Photos from the image-classification dataset "spectrograms" in the GitHub repository ethansheridansmith/AAI. Its 10 classes are: blues, classical, country, disco, hip-hop, jazz, metal, pop, reggae, rock.

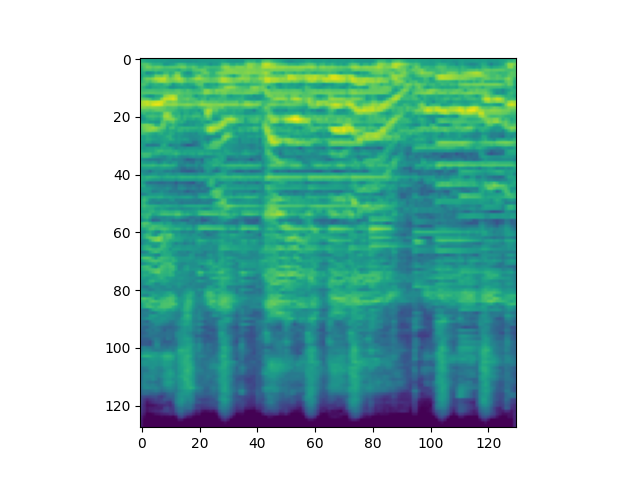
Label: rock

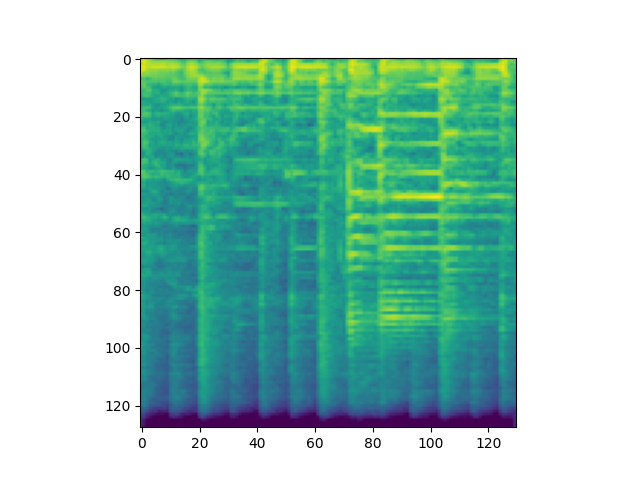
Label: blues

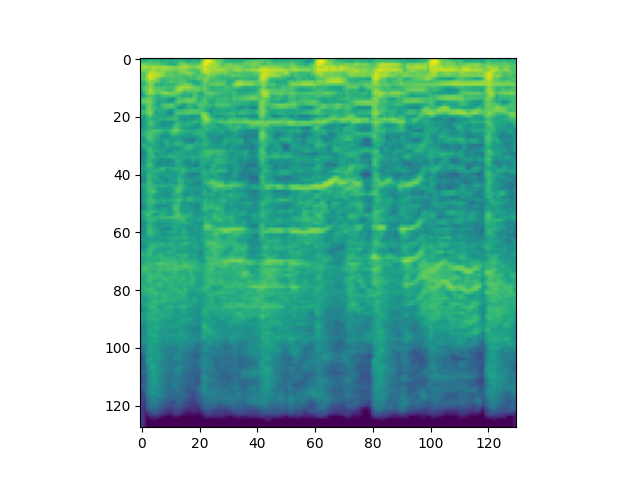
Label: metal

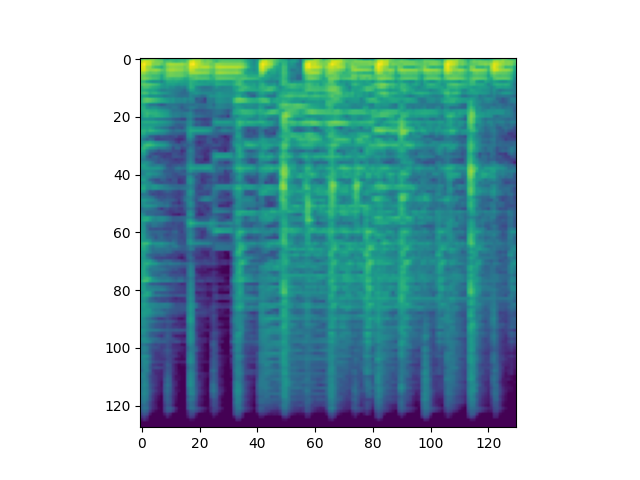
Label: reggae

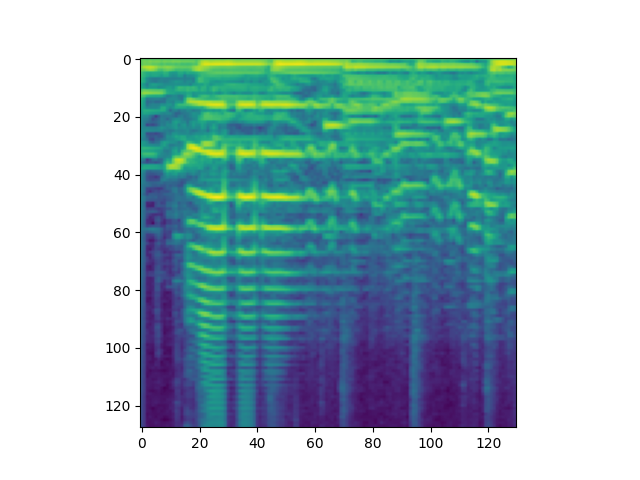
Label: jazz

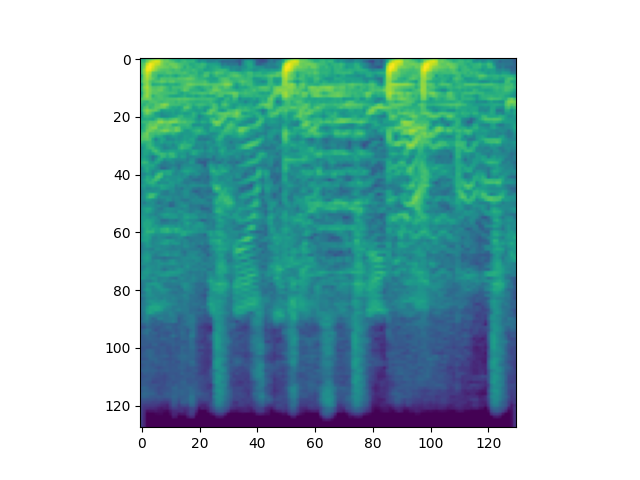
Label: hip-hop
